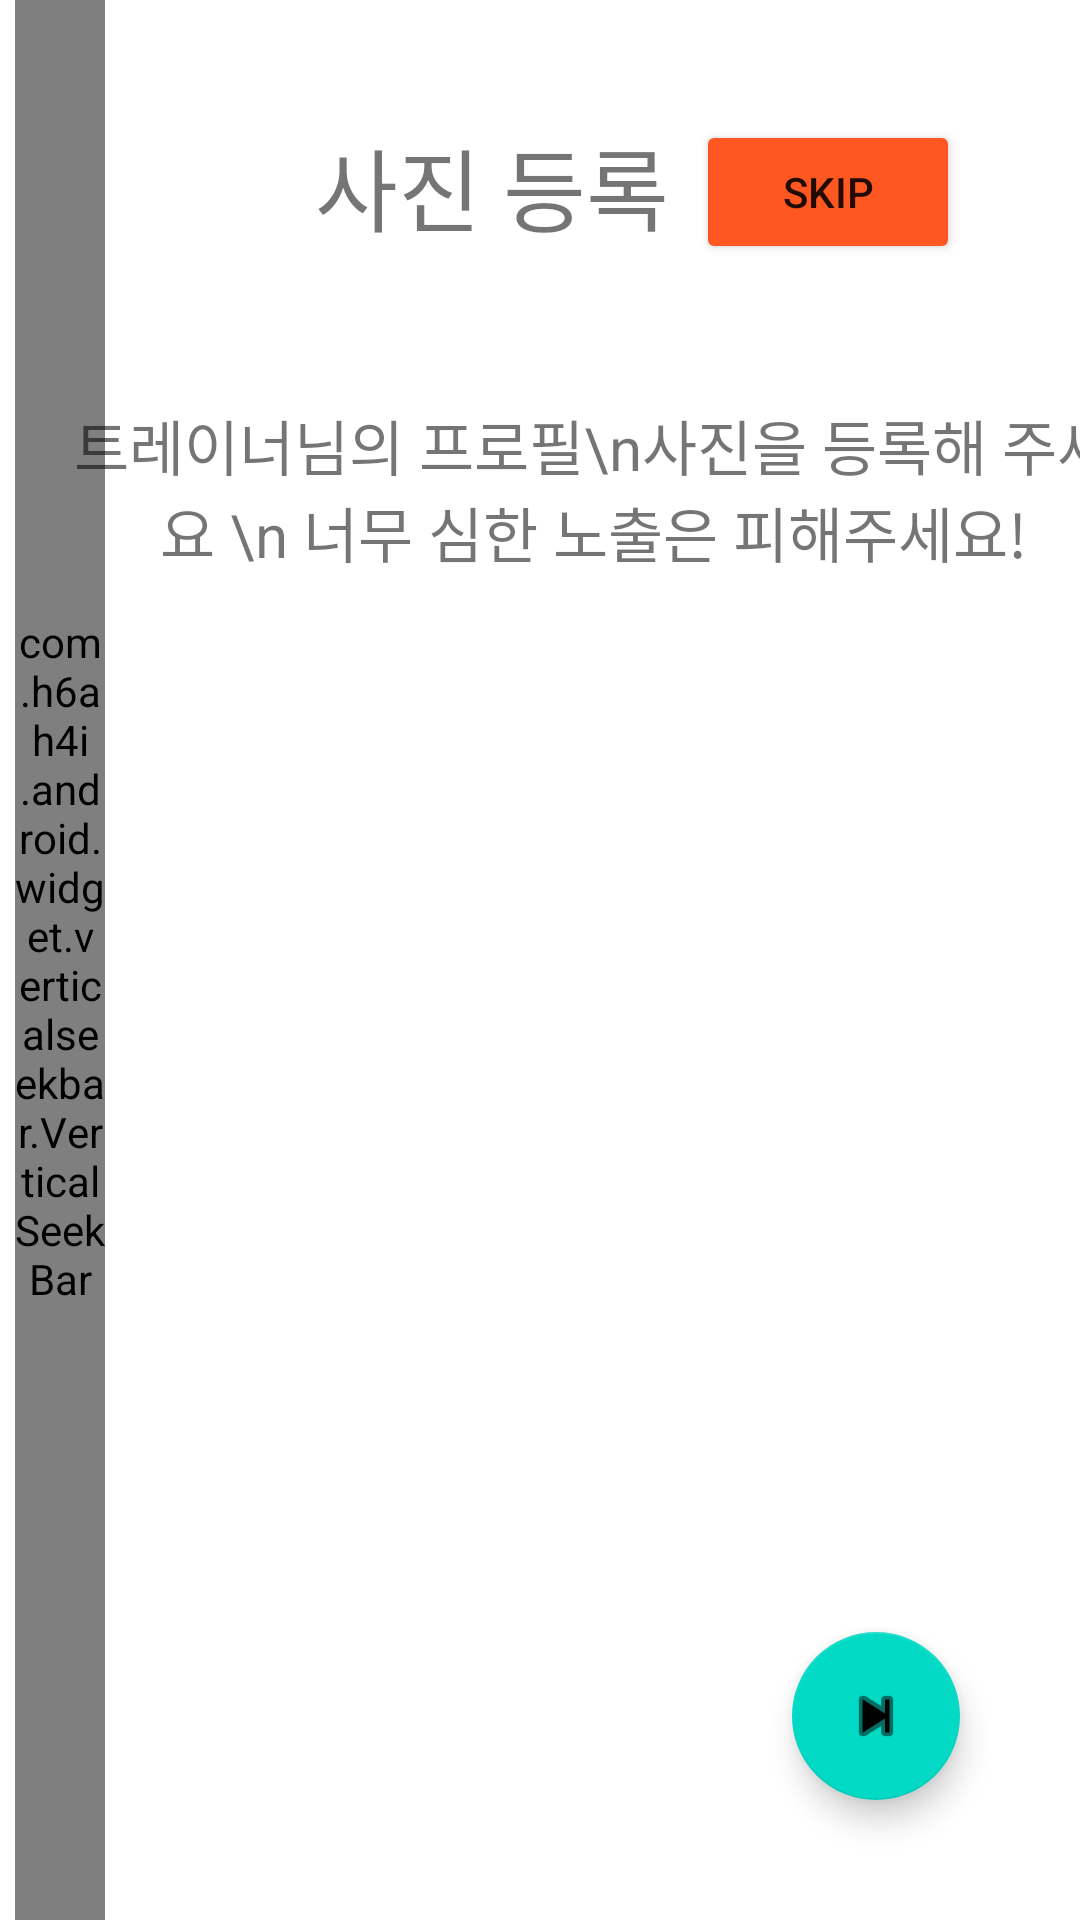

Reconstruct the res/layout file that produces this screen, plus the resources it refers to.
<!-- AndroidManifest.xml: application theme Theme.TrainMePractice -->
<!-- res/layout/activity_q6__trainer.xml -->
<?xml version="1.0" encoding="utf-8"?>

<androidx.constraintlayout.widget.ConstraintLayout xmlns:android="http://schemas.android.com/apk/res/android"
    xmlns:app="http://schemas.android.com/apk/res-auto"
    xmlns:tools="http://schemas.android.com/tools"
    android:layout_width="match_parent"
    android:layout_height="match_parent"
    tools:context=".TrainerActivity.Q6_Trainer">

    <com.h6ah4i.android.widget.verticalseekbar.VerticalSeekBar
        android:id="@+id/seekbar6"
        android:layout_width="30dp"
        android:layout_height="match_parent"
        android:layout_marginStart="5dp"
        android:max="10"
        android:progress="5"
        android:progressTint="#FF5722"
        android:thumbTint="#FF5722"
        app:layout_constraintStart_toStartOf="parent"
        app:layout_constraintTop_toTopOf="parent" />

    <TextView
        android:id="@+id/textView28"
        android:layout_width="wrap_content"
        android:layout_height="wrap_content"
        android:layout_marginStart="70dp"
        android:layout_marginTop="40dp"
        android:text="사진 등록"
        android:textSize="30sp"
        app:layout_constraintStart_toEndOf="@+id/seekbar6"
        app:layout_constraintTop_toTopOf="parent" />

    <Button
        android:id="@+id/q6_skipButton"
        android:layout_width="wrap_content"
        android:layout_height="wrap_content"
        android:layout_marginTop="40dp"
        android:layout_marginEnd="40dp"
        android:backgroundTint="#FF5722"
        android:text="SKIP"
        app:layout_constraintEnd_toEndOf="parent"
        app:layout_constraintTop_toTopOf="parent" />

    <TextView
        android:id="@+id/textView29"
        android:layout_width="wrap_content"
        android:layout_height="wrap_content"
        android:layout_marginStart="70dp"
        android:layout_marginTop="50dp"
        android:layout_marginEnd="70dp"
        android:gravity="center"
        android:text="트레이너님의 프로필\n사진을 등록해 주세요 \n 너무 심한 노출은 피해주세요!"
        android:textSize="20sp"
        app:layout_constraintEnd_toEndOf="parent"
        app:layout_constraintStart_toEndOf="@+id/seekbar6"
        app:layout_constraintTop_toBottomOf="@+id/textView28" />

    <ImageView
        android:id="@+id/container1"
        android:layout_width="130dp"
        android:layout_height="130dp"
        android:layout_marginStart="50dp"
        android:layout_marginTop="70dp"
        app:layout_constraintStart_toEndOf="@+id/seekbar6"
        app:layout_constraintTop_toBottomOf="@+id/textView29"
        app:srcCompat="@drawable/noimagefound" />

    <ImageView
        android:id="@+id/container2"
        android:layout_width="130dp"
        android:layout_height="130dp"
        android:layout_marginStart="15dp"
        app:layout_constraintStart_toEndOf="@+id/container1"
        app:layout_constraintTop_toTopOf="@+id/container1"
        app:srcCompat="@drawable/noimagefound" />

    <ImageView
        android:id="@+id/container3"
        android:layout_width="130dp"
        android:layout_height="130dp"
        android:layout_marginStart="50dp"
        android:layout_marginTop="15dp"
        app:layout_constraintStart_toEndOf="@+id/seekbar6"
        app:layout_constraintTop_toBottomOf="@+id/container1"
        app:srcCompat="@drawable/noimagefound" />

    <ImageView
        android:id="@+id/container4"
        android:layout_width="130dp"
        android:layout_height="130dp"
        android:layout_marginStart="15dp"
        android:layout_marginTop="15dp"
        app:layout_constraintStart_toEndOf="@+id/container3"
        app:layout_constraintTop_toBottomOf="@+id/container2"
        app:srcCompat="@drawable/noimagefound" />

    <com.google.android.material.floatingactionbutton.FloatingActionButton
        android:id="@+id/nextbutton6"
        android:layout_width="wrap_content"
        android:layout_height="wrap_content"
        android:layout_marginEnd="40dp"
        android:layout_marginBottom="40dp"
        android:clickable="true"
        app:layout_constraintBottom_toBottomOf="parent"
        app:layout_constraintEnd_toEndOf="parent"
        app:srcCompat="@android:drawable/ic_media_next" />


</androidx.constraintlayout.widget.ConstraintLayout>
<!-- resources referenced by this layout -->
<resources>
  <style name="Theme.TrainMePractice" parent="Theme.MaterialComponents.DayNight.DarkActionBar">
          
          <item name="colorPrimary">@color/purple_500</item>
          <item name="colorPrimaryVariant">@color/purple_700</item>
          <item name="colorOnPrimary">@color/white</item>
          
          <item name="colorSecondary">@color/teal_200</item>
          <item name="colorSecondaryVariant">@color/teal_700</item>
          <item name="colorOnSecondary">@color/black</item>
          
          <item name="android:statusBarColor" tools:targetApi="l">?attr/colorPrimaryVariant</item>
          
      </style>
  <color name="purple_500">#FF6200EE</color>
  <color name="purple_700">#FF3700B3</color>
  <color name="white">#FFFFFFFF</color>
  <color name="teal_200">#FF03DAC5</color>
  <color name="teal_700">#FF018786</color>
  <color name="black">#FF000000</color>
</resources>
